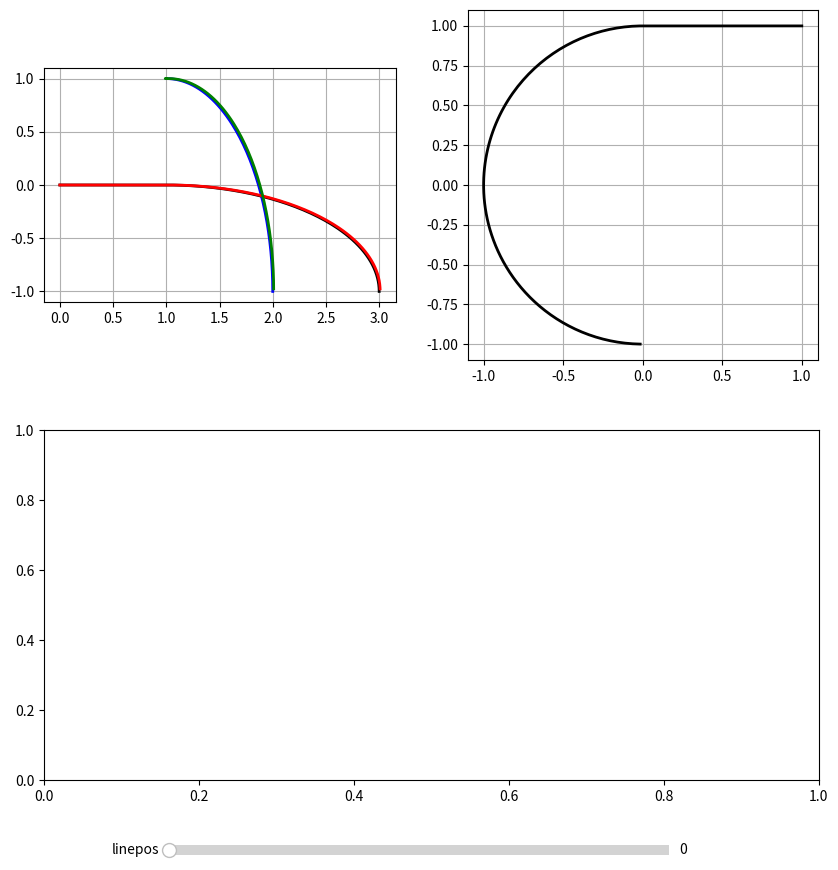

The matplotlib source for this figure:
import numpy as np
import matplotlib
import matplotlib.pyplot as plt
from matplotlib.widgets import Slider

t = np.linspace(0, np.pi/2, 100)

# true pos value
x1 = np.hstack([np.linspace(-1.0, 0.0, 100), 2.0 * np.sin(t)]) + 1.0
y1 = np.hstack([[1.0]*100, 1.0 * np.cos(t)]) - 1.0
x2 = np.hstack([[0.0]*100, 1.0 * np.sin(t)]) + 1.0
y2 = np.hstack([[2.0]*100, 2.0 * np.cos(t)]) - 1.0

# Observed  value
v1x = np.diff(x1)
v1y = np.diff(y1)
v1 = np.sqrt(v1x**2 + v1y**2)
theta = np.hstack([[0], np.arctan(np.diff(y1)/np.diff(x1))])
theta[np.isnan(theta)] = 0.0
X2 = (x2-x1)*np.cos(theta) + (y2-y1)*np.sin(theta)
Y2 = (y2-y1)*np.cos(theta) - (x2-x1)*np.sin(theta)

# Estimated value
x1e = []
y1e = []
for i,v in enumerate(v1):
    if i == 0:
        x1e.append(0)
        y1e.append(0)
    else:
        x1e.append(x1e[i-1] + v*np.cos(theta[i]))
        y1e.append(y1e[i-1] + v*np.sin(theta[i]))
x1e.append(x1e[-1])
y1e.append(y1e[-1])
x2e = X2*np.cos(theta) - Y2*np.sin(theta) + x1e
y2e = X2*np.sin(theta) + Y2*np.cos(theta) + y1e

def update(val):
    _idx = min(int(slider.val), len(v1)-1)
    ax3.clear()
    ax3.plot(np.arange(0,len(v1))*0.1, v1, 'k')
    ax3.plot(_idx * 0.1, v1[_idx], 'ko')
    fig.canvas.draw_idle()

fig = plt.figure(figsize=(10,10))
ax1 = plt.subplot2grid((2,2), (0,0))
ax2 = plt.subplot2grid((2,2), (0,1))
ax3 = plt.subplot2grid((2,2), (1,0), colspan=2)
axamp = plt.axes([0.25, .03, 0.50, 0.02])                                                                                                            
slider = Slider(axamp, 'linepos', 0, len(x1), valinit=0, valfmt='%d')
slider.on_changed(update)

ax1.plot(x1, y1, linewidth=2, color='k')
ax1.plot(x2, y2, linewidth=2, color='b')
ax1.plot(x1e, y1e, linewidth=2, color='r')
ax1.plot(x2e, y2e, linewidth=2, color='g')
ax1.set_aspect('equal')
ax1.grid(True)

ax2.plot(X2, Y2, linewidth=2, color='k')
ax2.set_aspect('equal')
ax2.grid(True)


plt.show()
